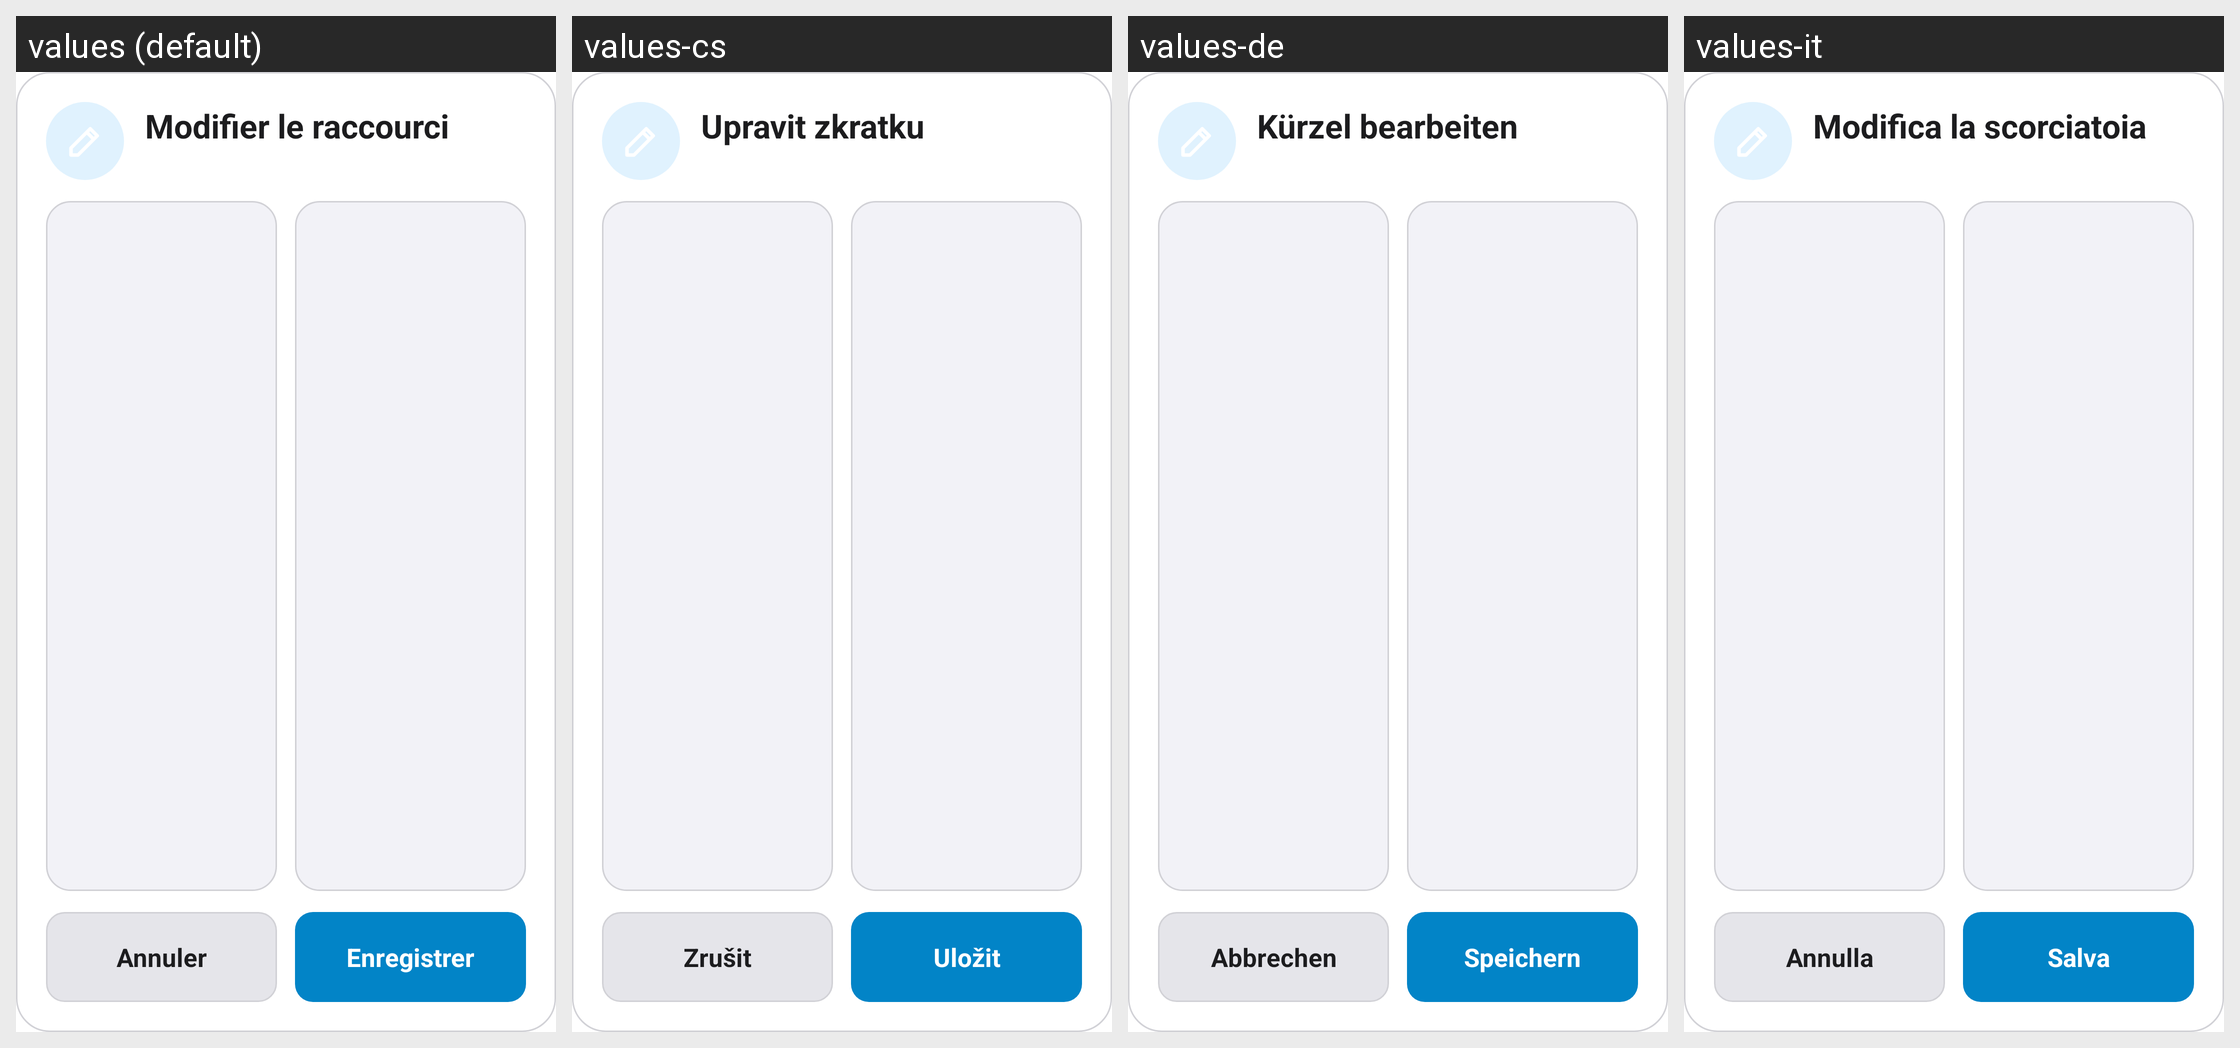

Translations of the strings shown on this Android screen, per locale in the grid:
Android screen res/layout/dialog_edit_shortcut.xml rendered under 4 locales, left to right: values (default), values-cs, values-de, values-it. Device: Nexus 5 (rendered at 1080×1920; each locale shown at half size, 540×960, under a caption strip naming it); theme Theme.MG4Control.
Other locales in the repository, not shown: values-en, values-es, values-fr, values-nb, values-pl, values-pt, values-tr.
Strings drawn on this screen, with the default value and each locale's value (text and hints the layout hard-codes, and strings that could not be matched under every locale, appear in the picture but are not listed):

adv_sc_edit_title
  values: Modifier le raccourci
  values-cs: Upravit zkratku
  values-de: Kürzel bearbeiten
  values-it: Modifica la scorciatoia

profile_cancel
  values: Annuler
  values-cs: Zrušit
  values-de: Abbrechen
  values-it: Annulla

profile_save
  values: Enregistrer
  values-cs: Uložit
  values-de: Speichern
  values-it: Salva
